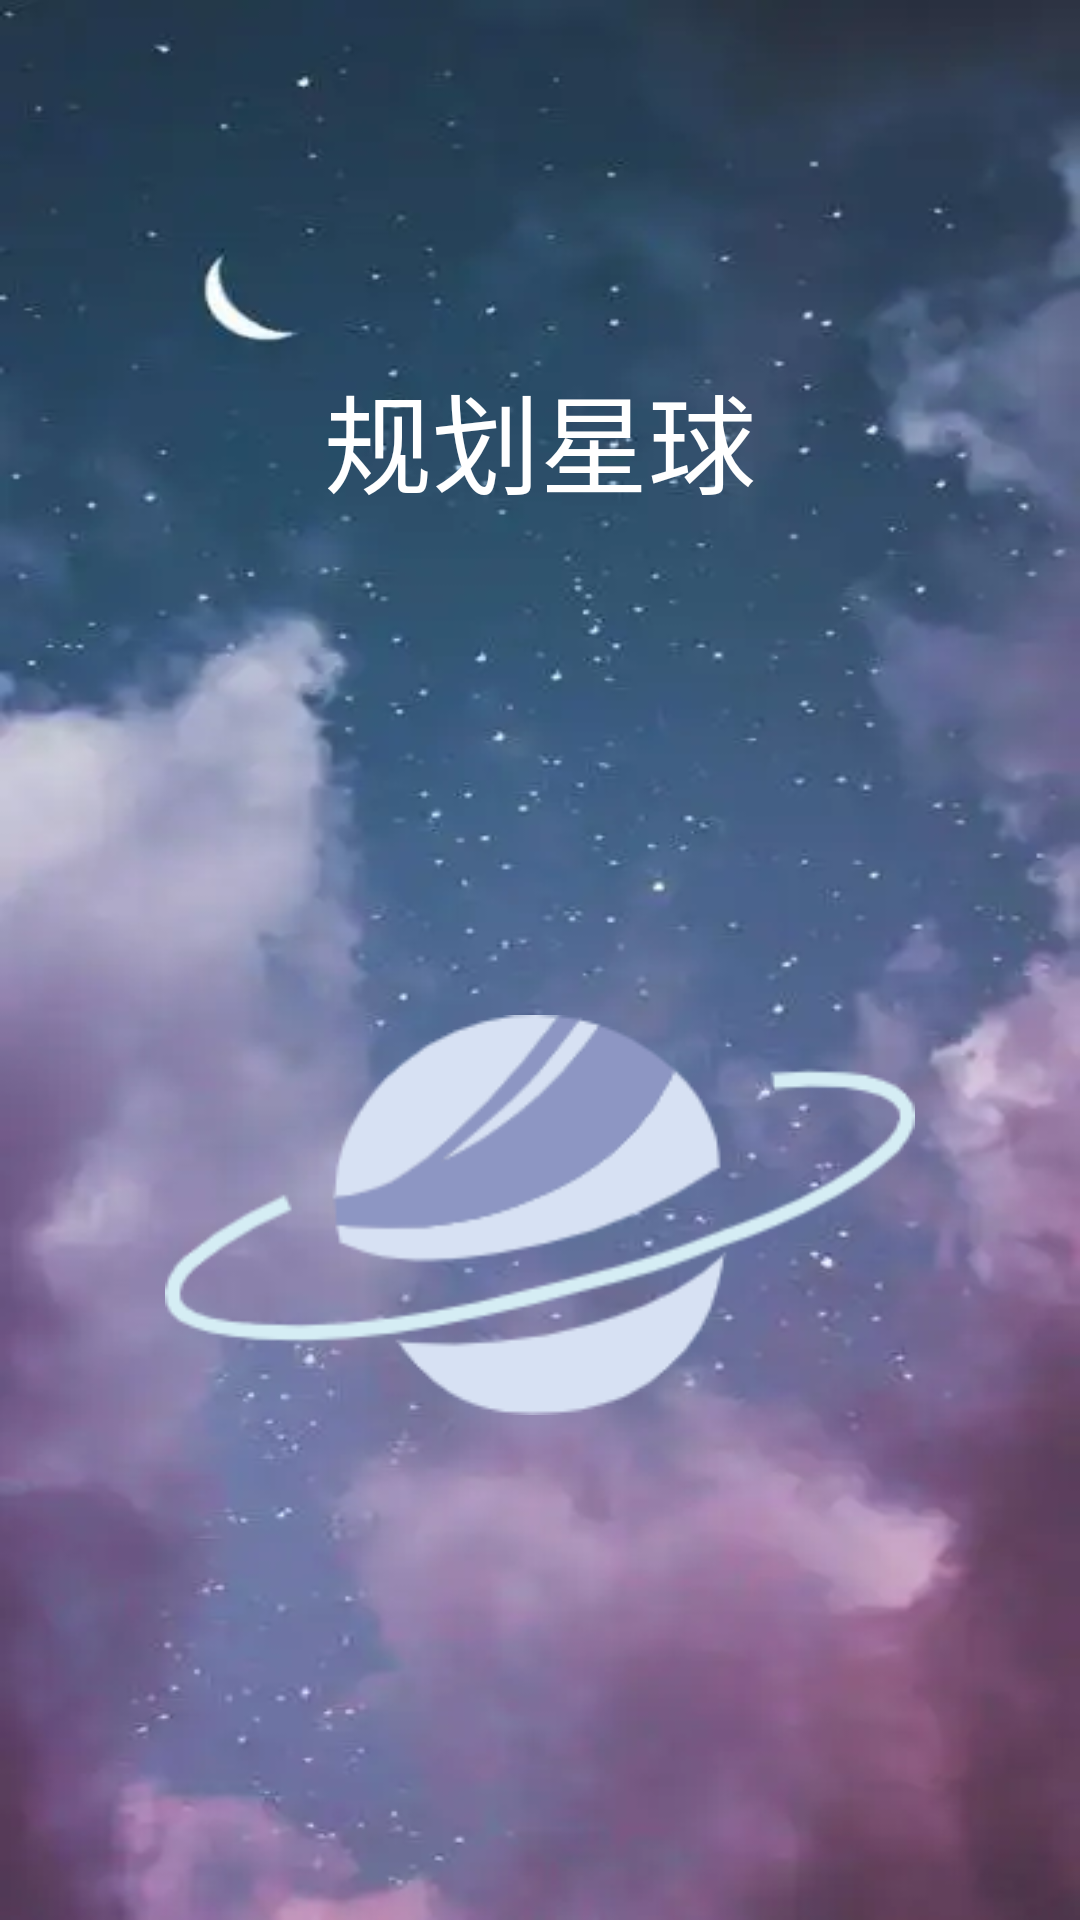

Reconstruct the res/layout file that produces this screen, plus the resources it refers to.
<!-- AndroidManifest.xml: application theme Theme.MyExamination -->
<!-- res/layout/activity_splash.xml -->
<?xml version="1.0" encoding="utf-8"?>
<RelativeLayout
    android:id="@+id/splash_root"
    xmlns:android="http://schemas.android.com/apk/res/android"
    xmlns:tools="http://schemas.android.com/tools"
    android:layout_width="match_parent"
    android:background="@mipmap/background_1"
    android:layout_height="match_parent"
    tools:context=".SplashActivity">

    <TextView
        android:layout_width="wrap_content"
        android:layout_height="wrap_content"
        android:text="@string/plan_planet"
        android:textColor="@color/white"
        android:layout_centerHorizontal="true"
        android:layout_marginTop="120dp"
        android:textSize="36sp"/>

    <ImageView
        android:id="@+id/iv_splash"
        android:layout_width="250dp"
        android:layout_height="250dp"
        android:layout_centerHorizontal="true"
        android:src="@mipmap/planet"
        android:layout_marginTop="280dp"
        android:contentDescription="@string/todo" />

</RelativeLayout>
<!-- resources referenced by this layout -->
<resources>
  <!-- mipmap background_1: png bitmap (mipmap-xhdpi, 10396 bytes) -->
  <!-- mipmap planet: png bitmap (mipmap-xhdpi, 10810 bytes) -->
  <string name="plan_planet">规划星球</string>
  <string name="todo">TODO</string>
  <style name="Theme.MyExamination" parent="Theme.MaterialComponents.DayNight.NoActionBar.Bridge">
          
          <item name="colorPrimary">@color/purple_500</item>
          <item name="colorPrimaryVariant">@color/purple_700</item>
          <item name="colorOnPrimary">@color/white</item>
          
          <item name="colorSecondary">@color/teal_200</item>
          <item name="colorSecondaryVariant">@color/teal_700</item>
          <item name="colorOnSecondary">@color/black</item>
          
          <item name="android:statusBarColor" tools:targetApi="l">?attr/colorPrimaryVariant</item>
          
      </style>
  <!-- not gathered from this repository: default colours our renderer supplied (Android Studio template values) -->
  <color name="purple_500">#FF6200EE</color>
  <color name="purple_700">#FF3700B3</color>
  <color name="teal_200">#FF03DAC5</color>
  <color name="teal_700">#FF018786</color>
  <color name="black">#FF000000</color>
  <color name="white">#FFFFFFFF</color>
</resources>
